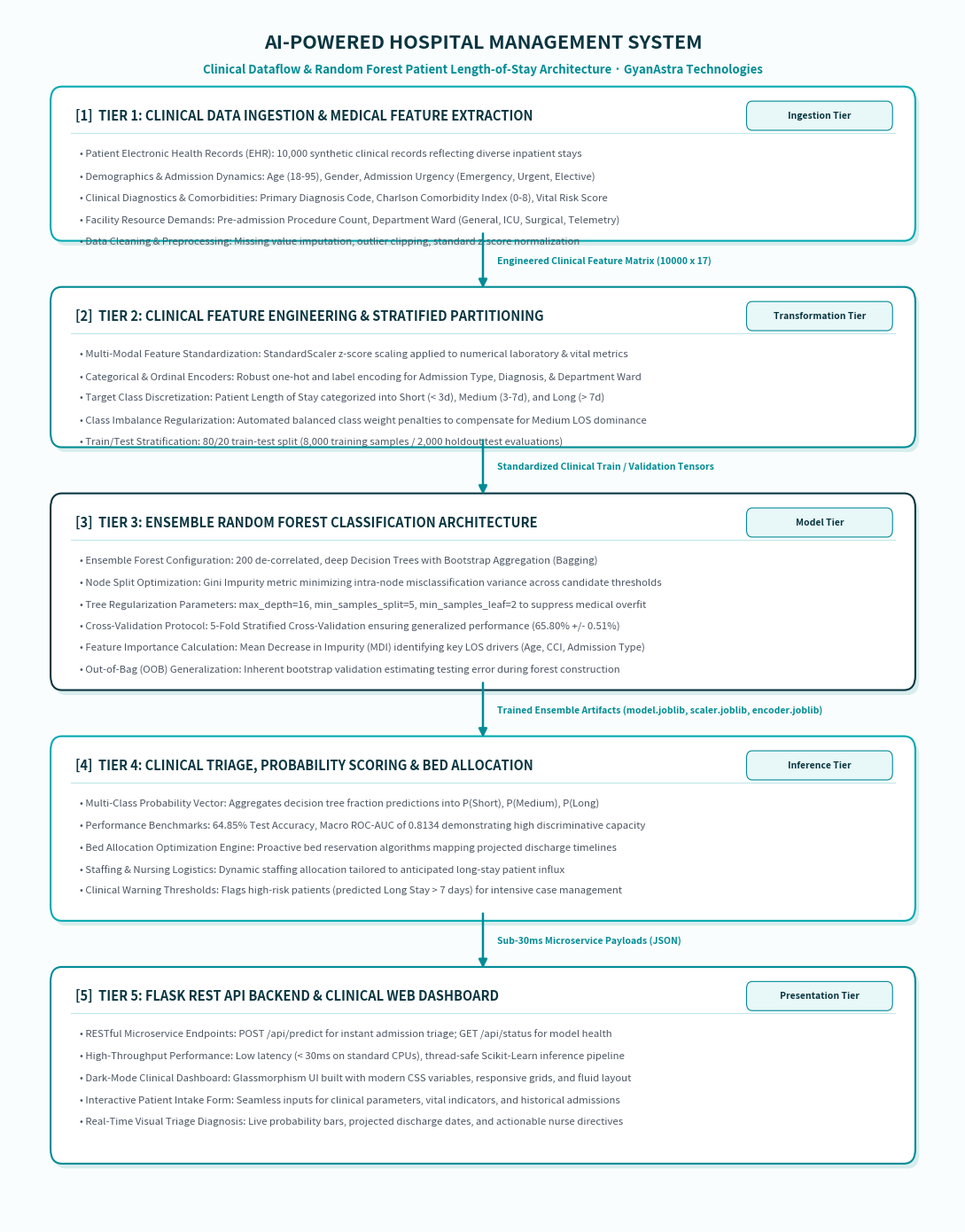

Write the Python code that produced this figure.
"""
render_hospital_assets.py
==========================
Generates high-resolution publication-quality assets for the AI Hospital Management System:
1. Rendered LaTeX mathematical equations (equations/)
2. End-to-end Architectural Block Diagram (graphs/block_diagram.png)
"""

import os
import matplotlib
matplotlib.use("Agg")
import matplotlib.pyplot as plt
import matplotlib.patches as patches

# ── 1. RENDER MATHEMATICAL EQUATIONS ───────────────────────────────────────────
def render_equation(latex_str, filename, fontsize=18, dpi=300):
    fig = plt.figure(figsize=(0.1, 0.1), dpi=dpi)
    text = fig.text(0, 0, latex_str, fontsize=fontsize, usetex=False,
                    color="#0A3641", fontfamily="sans-serif")
    
    fig.patch.set_alpha(0.0)
    plt.axis("off")
    fig.canvas.draw()
    bbox = text.get_window_extent(fig.canvas.get_renderer())
    bbox_inches = bbox.transformed(fig.dpi_scale_trans.inverted())
    
    pad = 0.08
    bbox_expanded = matplotlib.transforms.Bbox.from_bounds(
        bbox_inches.x0 - pad, bbox_inches.y0 - pad,
        bbox_inches.width + 2*pad, bbox_inches.height + 2*pad
    )
    
    os.makedirs(os.path.dirname(filename), exist_ok=True)
    plt.savefig(filename, dpi=dpi, bbox_inches=bbox_expanded, transparent=True)
    plt.close()
    print(f"[OK] Rendered Equation -> {filename}")


def generate_all_equations():
    equations = [
        (r"$z = \frac{x - \mu}{\sigma}$", "graphs/equations/eq_zscore.png", 18),
        (r"$I_G(t) = 1 - \sum_{i=1}^{C} p(i \mid t)^2$", "graphs/equations/eq_gini.png", 18),
        (r"$\hat{y} = \arg\max_{c \in \{1,\dots,C\}} \frac{1}{B} \sum_{b=1}^{B} I\left(T_b(x) = c\right)$", "graphs/equations/eq_ensemble.png", 17),
        (r"$P(y = c \mid x) = \frac{1}{B} \sum_{b=1}^{B} P_b(y = c \mid x)$", "graphs/equations/eq_prob.png", 18),
        (r"$\text{Accuracy} = \frac{TP + TN}{TP + TN + FP + FN}$", "graphs/equations/eq_accuracy.png", 18),
        (r"$\text{Macro F1} = \frac{1}{C} \sum_{c=1}^{C} \frac{2 \cdot P_c \cdot R_c}{P_c + R_c}$", "graphs/equations/eq_f1.png", 18),
        (r"$\text{Macro ROC-AUC} = \frac{1}{C} \sum_{c=1}^{C} \int_{0}^{1} \text{TPR}_c(t) \, d(\text{FPR}_c(t))$", "graphs/equations/eq_roc_auc.png", 17),
    ]
    for latex, path, fs in equations:
        render_equation(latex, path, fontsize=fs)


# ── 2. RENDER ARCHITECTURAL BLOCK DIAGRAM ──────────────────────────────────────
def generate_block_diagram():
    fig, ax = plt.subplots(figsize=(11, 14), dpi=300)
    fig.patch.set_facecolor("#FAFDFD")
    ax.set_facecolor("#FAFDFD")
    ax.set_xlim(0, 100)
    ax.set_ylim(0, 100)
    ax.axis("off")

    # Colors
    c_navy      = "#0A3641"   # GyanAstra Dark Teal
    c_teal      = "#01AAB1"   # GyanAstra Primary Teal
    c_accent    = "#008C95"   # GyanAstra Accent Teal
    c_card_edge = "#BFE7EA"
    c_shadow    = "#D8EDED"
    c_card_bg   = "#FFFFFF"
    c_text_main = "#1F2937"
    c_text_sub  = "#4B5563"

    # Title Banner
    ax.text(50, 97.2, "AI-POWERED HOSPITAL MANAGEMENT SYSTEM",
            ha="center", va="center", fontsize=15.5, weight="bold", color=c_navy, fontfamily="sans-serif")
    ax.text(50, 95.0, "Clinical Dataflow & Random Forest Patient Length-of-Stay Architecture · GyanAstra Technologies",
            ha="center", va="center", fontsize=9.5, color=c_accent, weight="bold", fontfamily="sans-serif")

    def draw_card(x, y, w, h, title, lines, icon="◈", badge=None, border_color=c_teal, bg_color="#FFFFFF"):
        # Shadow
        shadow = patches.FancyBboxPatch(
            (x + 0.4, y - 0.4), w, h,
            boxstyle="round,pad=0.6,rounding_size=1.2",
            facecolor=c_shadow, edgecolor="none", zorder=1
        )
        ax.add_patch(shadow)

        # Main Box
        card = patches.FancyBboxPatch(
            (x, y), w, h,
            boxstyle="round,pad=0.6,rounding_size=1.2",
            facecolor=bg_color, edgecolor=border_color, linewidth=1.5, zorder=2
        )
        ax.add_patch(card)

        # Header Pill
        header_y = y + h - 1.8
        ax.text(x + 2, header_y, f"{icon}  {title}",
                ha="left", va="center", fontsize=10.5, weight="bold", color=c_navy, zorder=3, fontfamily="sans-serif")
        
        if badge:
            badge_box = patches.FancyBboxPatch(
                (x + w - 17, y + h - 2.8), 15, 2.0,
                boxstyle="round,pad=0.2,rounding_size=0.6",
                facecolor="#E8F7F8", edgecolor=c_accent, linewidth=0.8, zorder=3
            )
            ax.add_patch(badge_box)
            ax.text(x + w - 9.5, y + h - 1.8, badge,
                    ha="center", va="center", fontsize=7.5, weight="bold", color=c_navy, zorder=4)

        # Divider line
        ax.plot([x + 1.5, x + w - 1.5], [y + h - 3.2, y + h - 3.2],
                color=c_card_edge, linewidth=0.8, zorder=3)

        # Text Lines
        line_y = y + h - 5.0
        for l in lines:
            ax.text(x + 2.5, line_y, l,
                    ha="left", va="center", fontsize=8.2, color=c_text_sub, zorder=3, fontfamily="sans-serif")
            line_y -= 1.8

    def draw_arrow(x1, y1, x2, y2, label=None):
        ax.annotate(
            "", xy=(x2, y2), xytext=(x1, y1),
            arrowprops=dict(
                arrowstyle="-|>", color=c_accent, lw=1.8,
                mutation_scale=14, shrinkA=0, shrinkB=0
            ),
            zorder=5
        )
        if label:
            mid_x = (x1 + x2) / 2
            mid_y = (y1 + y2) / 2
            ax.text(mid_x + 1.5, mid_y, label,
                    ha="left", va="center", fontsize=7.5, color=c_accent,
                    weight="bold", zorder=6,
                    bbox=dict(boxstyle="round,pad=0.2", facecolor="#FAFDFD", edgecolor="none"))

    # Tier 1: Clinical Telemetry & Preprocessing (y: 80 - 92)
    draw_card(
        5, 81.5, 90, 11.5,
        "TIER 1: CLINICAL DATA INGESTION & MEDICAL FEATURE EXTRACTION",
        [
            "• Patient Electronic Health Records (EHR): 10,000 synthetic clinical records reflecting diverse inpatient stays",
            "• Demographics & Admission Dynamics: Age (18-95), Gender, Admission Urgency (Emergency, Urgent, Elective)",
            "• Clinical Diagnostics & Comorbidities: Primary Diagnosis Code, Charlson Comorbidity Index (0-8), Vital Risk Score",
            "• Facility Resource Demands: Pre-admission Procedure Count, Department Ward (General, ICU, Surgical, Telemetry)",
            "• Data Cleaning & Preprocessing: Missing value imputation, outlier clipping, standard z-score normalization"
        ],
        icon="[1]", badge="Ingestion Tier", border_color=c_teal
    )

    draw_arrow(50, 81.5, 50, 77.0, "Engineered Clinical Feature Matrix (10000 x 17)")

    # Tier 2: Feature Transformation & Splitting (y: 64 - 77)
    draw_card(
        5, 64.5, 90, 12.0,
        "TIER 2: CLINICAL FEATURE ENGINEERING & STRATIFIED PARTITIONING",
        [
            "• Multi-Modal Feature Standardization: StandardScaler z-score scaling applied to numerical laboratory & vital metrics",
            "• Categorical & Ordinal Encoders: Robust one-hot and label encoding for Admission Type, Diagnosis, & Department Ward",
            "• Target Class Discretization: Patient Length of Stay categorized into Short (< 3d), Medium (3-7d), and Long (> 7d)",
            "• Class Imbalance Regularization: Automated balanced class weight penalties to compensate for Medium LOS dominance",
            "• Train/Test Stratification: 80/20 train-test split (8,000 training samples / 2,000 holdout test evaluations)"
        ],
        icon="[2]", badge="Transformation Tier", border_color=c_accent
    )

    draw_arrow(50, 64.5, 50, 60.0, "Standardized Clinical Train / Validation Tensors")

    # Tier 3: Random Forest Machine Learning (y: 44 - 60)
    draw_card(
        5, 44.5, 90, 15.0,
        "TIER 3: ENSEMBLE RANDOM FOREST CLASSIFICATION ARCHITECTURE",
        [
            "• Ensemble Forest Configuration: 200 de-correlated, deep Decision Trees with Bootstrap Aggregation (Bagging)",
            "• Node Split Optimization: Gini Impurity metric minimizing intra-node misclassification variance across candidate thresholds",
            "• Tree Regularization Parameters: max_depth=16, min_samples_split=5, min_samples_leaf=2 to suppress medical overfit",
            "• Cross-Validation Protocol: 5-Fold Stratified Cross-Validation ensuring generalized performance (65.80% +/- 0.51%)",
            "• Feature Importance Calculation: Mean Decrease in Impurity (MDI) identifying key LOS drivers (Age, CCI, Admission Type)",
            "• Out-of-Bag (OOB) Generalization: Inherent bootstrap validation estimating testing error during forest construction"
        ],
        icon="[3]", badge="Model Tier", border_color=c_navy
    )

    draw_arrow(50, 44.5, 50, 40.0, "Trained Ensemble Artifacts (model.joblib, scaler.joblib, encoder.joblib)")

    # Tier 4: Evaluation & Probability Scoring (y: 26 - 40)
    draw_card(
        5, 25.5, 90, 14.0,
        "TIER 4: CLINICAL TRIAGE, PROBABILITY SCORING & BED ALLOCATION",
        [
            "• Multi-Class Probability Vector: Aggregates decision tree fraction predictions into P(Short), P(Medium), P(Long)",
            "• Performance Benchmarks: 64.85% Test Accuracy, Macro ROC-AUC of 0.8134 demonstrating high discriminative capacity",
            "• Bed Allocation Optimization Engine: Proactive bed reservation algorithms mapping projected discharge timelines",
            "• Staffing & Nursing Logistics: Dynamic staffing allocation tailored to anticipated long-stay patient influx",
            "• Clinical Warning Thresholds: Flags high-risk patients (predicted Long Stay > 7 days) for intensive case management"
        ],
        icon="[4]", badge="Inference Tier", border_color=c_teal
    )

    draw_arrow(50, 25.5, 50, 21.0, "Sub-30ms Microservice Payloads (JSON)")

    # Tier 5: REST API & Web Dashboard (y: 6 - 21)
    draw_card(
        5, 5.5, 90, 15.0,
        "TIER 5: FLASK REST API BACKEND & CLINICAL WEB DASHBOARD",
        [
            "• RESTful Microservice Endpoints: POST /api/predict for instant admission triage; GET /api/status for model health",
            "• High-Throughput Performance: Low latency (< 30ms on standard CPUs), thread-safe Scikit-Learn inference pipeline",
            "• Dark-Mode Clinical Dashboard: Glassmorphism UI built with modern CSS variables, responsive grids, and fluid layout",
            "• Interactive Patient Intake Form: Seamless inputs for clinical parameters, vital indicators, and historical admissions",
            "• Real-Time Visual Triage Diagnosis: Live probability bars, projected discharge dates, and actionable nurse directives"
        ],
        icon="[5]", badge="Presentation Tier", border_color=c_accent
    )

    plt.tight_layout()
    os.makedirs("graphs", exist_ok=True)
    plt.savefig("graphs/block_diagram.png", dpi=300, bbox_inches="tight")
    plt.close()
    print("[OK] Saved -> graphs/block_diagram.png")


if __name__ == "__main__":
    print("[*] Generating Hospital Management System Assets...")
    generate_all_equations()
    generate_block_diagram()
    print("[OK] All assets generated successfully!")
